Run: headless pygame with SDL's dummy video driver; simulated clock (each Clock.tick advances the game by its frame time, no real sleeping); random seed 0; keys injected as events and as key.get_pressed() state; mouse plan: one left click at the window centre at the start of phase 2, then a move to the lower-right quarter at the start of phase 3.
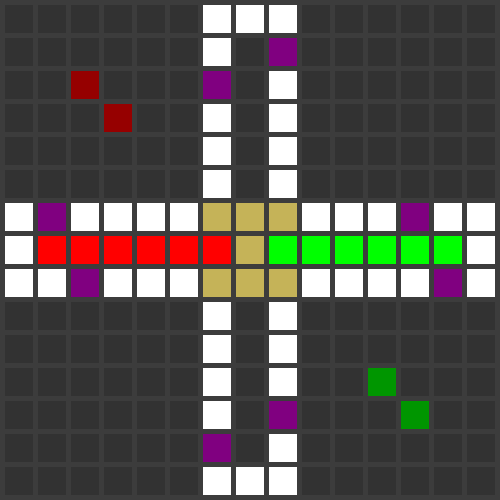
Frame 1 of 4 · flips 1–60 · no input
Frame 2 of 4 · flips 61–180 · clicked the window centre · tapped SPACE, RETURN · held RIGHT (→), D · screen unchanged from frame 1, image omitted
Frame 3 of 4 · flips 181–300 · moved the mouse to the lower-right quarter · held DOWN (↓), S · screen unchanged from frame 2, image omitted
Frame 4 of 4 · flips 301–420 · held LEFT (←), A, UP (↑), W · screen unchanged from frame 3, image omitted

The pygame program that drew these frames:

import pygame

# Define some colors
BLACK = (50, 50, 50)
GRAY = (60, 60, 60)
WHITE = (255, 255, 255)
GREEN = (0, 255, 0)
DARK_GREEN = (0, 150, 0)
RED = (255, 0, 0)
DARK_RED = (150, 0, 0)
PURPLE = (128, 0, 128)
GOLDEN = (197, 179, 88)

# This sets the WIDTH and HEIGHT of each grid location
WIDTH = 28
HEIGHT = 28

# This sets the margin between each cell
MARGIN = 5

# Create a 2 dimensional array. A two dimensional
# array is simply a list of lists.
grid = [[0 for x in range(15)] for y in range(15)]    # Add an empty array that will hold each cell in this row

# Set row 1, cell 5 to one. (Remember rows and
# column numbers start at zero.)
grid[1][5] = 1

# Initialize pygame
pygame.init()

# Set the HEIGHT and WIDTH of the screen
WINDOW_SIZE = [500, 500]
screen = pygame.display.set_mode(WINDOW_SIZE)

# Set title of screen
pygame.display.set_caption("Ludo")

# Loop until the user clicks the close button.
done = False

# Used to manage how fast the screen updates
clock = pygame.time.Clock()

# -------- Main Program Loop -----------
while not done:
    for event in pygame.event.get():  # User did something
        if event.type == pygame.QUIT:  # If user clicked close
            done = True  # Flag that we are done so we exit this loop
        elif event.type == pygame.MOUSEBUTTONDOWN:
            # User clicks the mouse. Get the position
            pos = pygame.mouse.get_pos()
            # Change the x/y screen coordinates to grid coordinates
            column = pos[0] // (WIDTH + MARGIN)
            row = pos[1] // (HEIGHT + MARGIN)
            # Set that location to one
            grid[row][column] = 1
            print("Click ", pos, "Grid coordinates: ", row, column)

    # Set the screen background
    screen.fill(GRAY)

    # Draw the grid
    for row in range(15):
        for column in range(15):
            color = WHITE
            if (((row >= 0 and row < 6) or (row > 8 and row < 15)) and (column < 6 or column > 8)) \
                or (column == 7 and row > 7 and row < 14) \
                or (column == 7 and row > 0 and row < 7):
                color = BLACK
            if (row == 2 and column == 2) or (row == 3 and column == 3):
                color = DARK_RED
            if (row == 12 and column == 12) or (row == 11 and column == 11):
                color = DARK_GREEN
            elif (row == 7 and column > 7 and column < 14):
                color = GREEN
            elif (row == 7 and column < 7 and column > 0):
                color = RED
            elif ((row == 8) and (column == 13 or column == 2)) or ((row == 6) and (column == 12 or column == 1)) \
                  or ((column == 6) and (row == 13 or row == 2)) or ((column == 8) and (row == 12 or row == 1)):
                color = PURPLE
            elif (row > 5 and row < 9 and column > 5 and column < 9):
                color = GOLDEN
            pygame.draw.rect(screen,
                             color,
                             [(MARGIN + WIDTH) * column + MARGIN,
                              (MARGIN + HEIGHT) * row + MARGIN,
                              WIDTH,
                              HEIGHT])

    # Limit to 60 frames per second
    clock.tick(60)

    # Go ahead and update the screen with what we've drawn.
    pygame.display.flip()

# Be IDLE friendly. If you forget this line, the program will 'hang'
# on exit.
pygame.quit()
